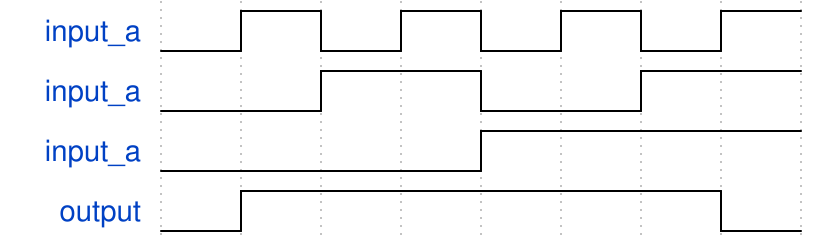

Write the WaveJSON whose rendering is this waveform diagram.

{signal: [
  {name:"input_a",wave:'lhlhlhlh'},
  {name:"input_a",wave:'l.h.l.h.'},
  {name:"input_a",wave:'l...h...'},
  {name:"output",wave:'lh.....l'}
]}
